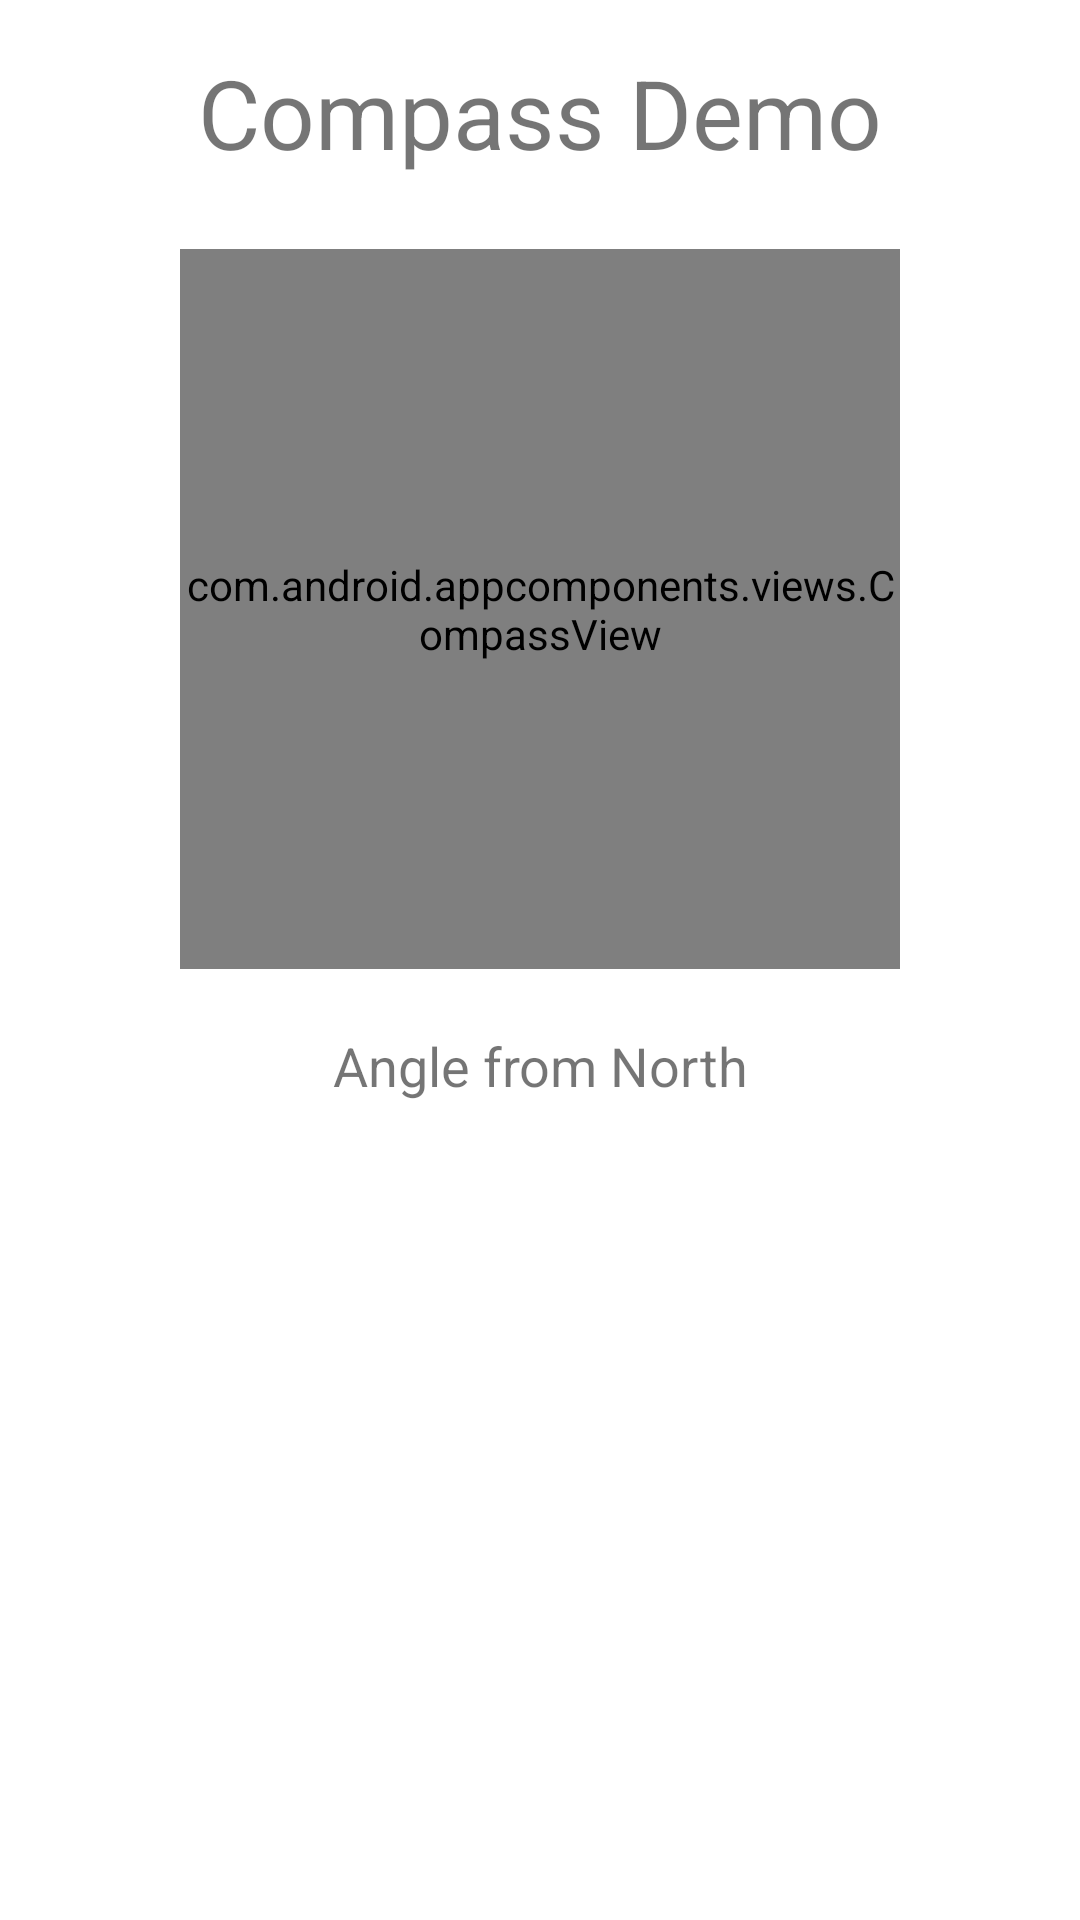

This screen was rendered from an Android layout file. Write that file and the resources it references.
<!-- AndroidManifest.xml: application theme Theme.DemoAppsForSharedComponent -->
<!-- res/layout/basic_compass_fragment.xml -->
<?xml version="1.0" encoding="utf-8"?>
<androidx.constraintlayout.widget.ConstraintLayout xmlns:android="http://schemas.android.com/apk/res/android"
    xmlns:app="http://schemas.android.com/apk/res-auto"
    xmlns:tools="http://schemas.android.com/tools"
    android:layout_width="match_parent"
    android:layout_height="match_parent">

    <androidx.appcompat.widget.AppCompatTextView
        android:id="@+id/appCompatTextView"
        android:layout_width="wrap_content"
        android:layout_height="wrap_content"
        android:layout_margin="16dp"
        android:text="Compass Demo"
        android:textSize="32sp"
        app:layout_constraintEnd_toEndOf="parent"
        app:layout_constraintStart_toStartOf="parent"
        app:layout_constraintTop_toTopOf="parent" />

    <com.android.appcomponents.views.CompassView
        android:id="@+id/compass_view"
        android:layout_width="240dp"
        android:layout_height="240dp"
        android:layout_marginTop="24dp"
        app:compassBackgroundSrc="@drawable/ic_baseline_north_24"
        app:compassNeedleSrc="@drawable/ic_baseline_north_24"
        app:layout_constraintEnd_toEndOf="parent"
        app:layout_constraintStart_toStartOf="parent"
        app:layout_constraintTop_toBottomOf="@+id/appCompatTextView" />

    <androidx.appcompat.widget.AppCompatTextView
        android:id="@+id/appCompatTextView2"
        android:layout_width="wrap_content"
        android:layout_height="wrap_content"
        android:layout_margin="20dp"
        android:text="Angle from North"
        android:textSize="18sp"
        app:layout_constraintEnd_toEndOf="parent"
        app:layout_constraintStart_toStartOf="parent"
        app:layout_constraintTop_toBottomOf="@id/compass_view" />

    <androidx.appcompat.widget.AppCompatTextView
        android:id="@+id/tv_angle"
        android:layout_width="wrap_content"
        android:layout_height="wrap_content"
        android:textSize="24sp"
        app:layout_constraintEnd_toEndOf="parent"
        app:layout_constraintStart_toStartOf="parent"
        app:layout_constraintTop_toBottomOf="@+id/appCompatTextView2"
        tools:text="60°" />
</androidx.constraintlayout.widget.ConstraintLayout>
<!-- resources referenced by this layout -->
<resources>
  <style name="Theme.DemoAppsForSharedComponent" parent="Theme.MaterialComponents.DayNight.DarkActionBar">
          
          <item name="colorPrimary">@color/purple_500</item>
          <item name="colorPrimaryVariant">@color/purple_700</item>
          <item name="colorOnPrimary">@color/white</item>
          
          <item name="colorSecondary">@color/teal_200</item>
          <item name="colorSecondaryVariant">@color/teal_700</item>
          <item name="colorOnSecondary">@color/black</item>
          
          <item name="android:statusBarColor" tools:targetApi="l">?attr/colorPrimaryVariant</item>
          
      </style>
  <color name="purple_500">#FF6200EE</color>
  <color name="purple_700">#FF3700B3</color>
  <color name="white">#FFFFFFFF</color>
  <color name="teal_200">#FF03DAC5</color>
  <color name="teal_700">#FF018786</color>
  <color name="black">#FF000000</color>
</resources>
